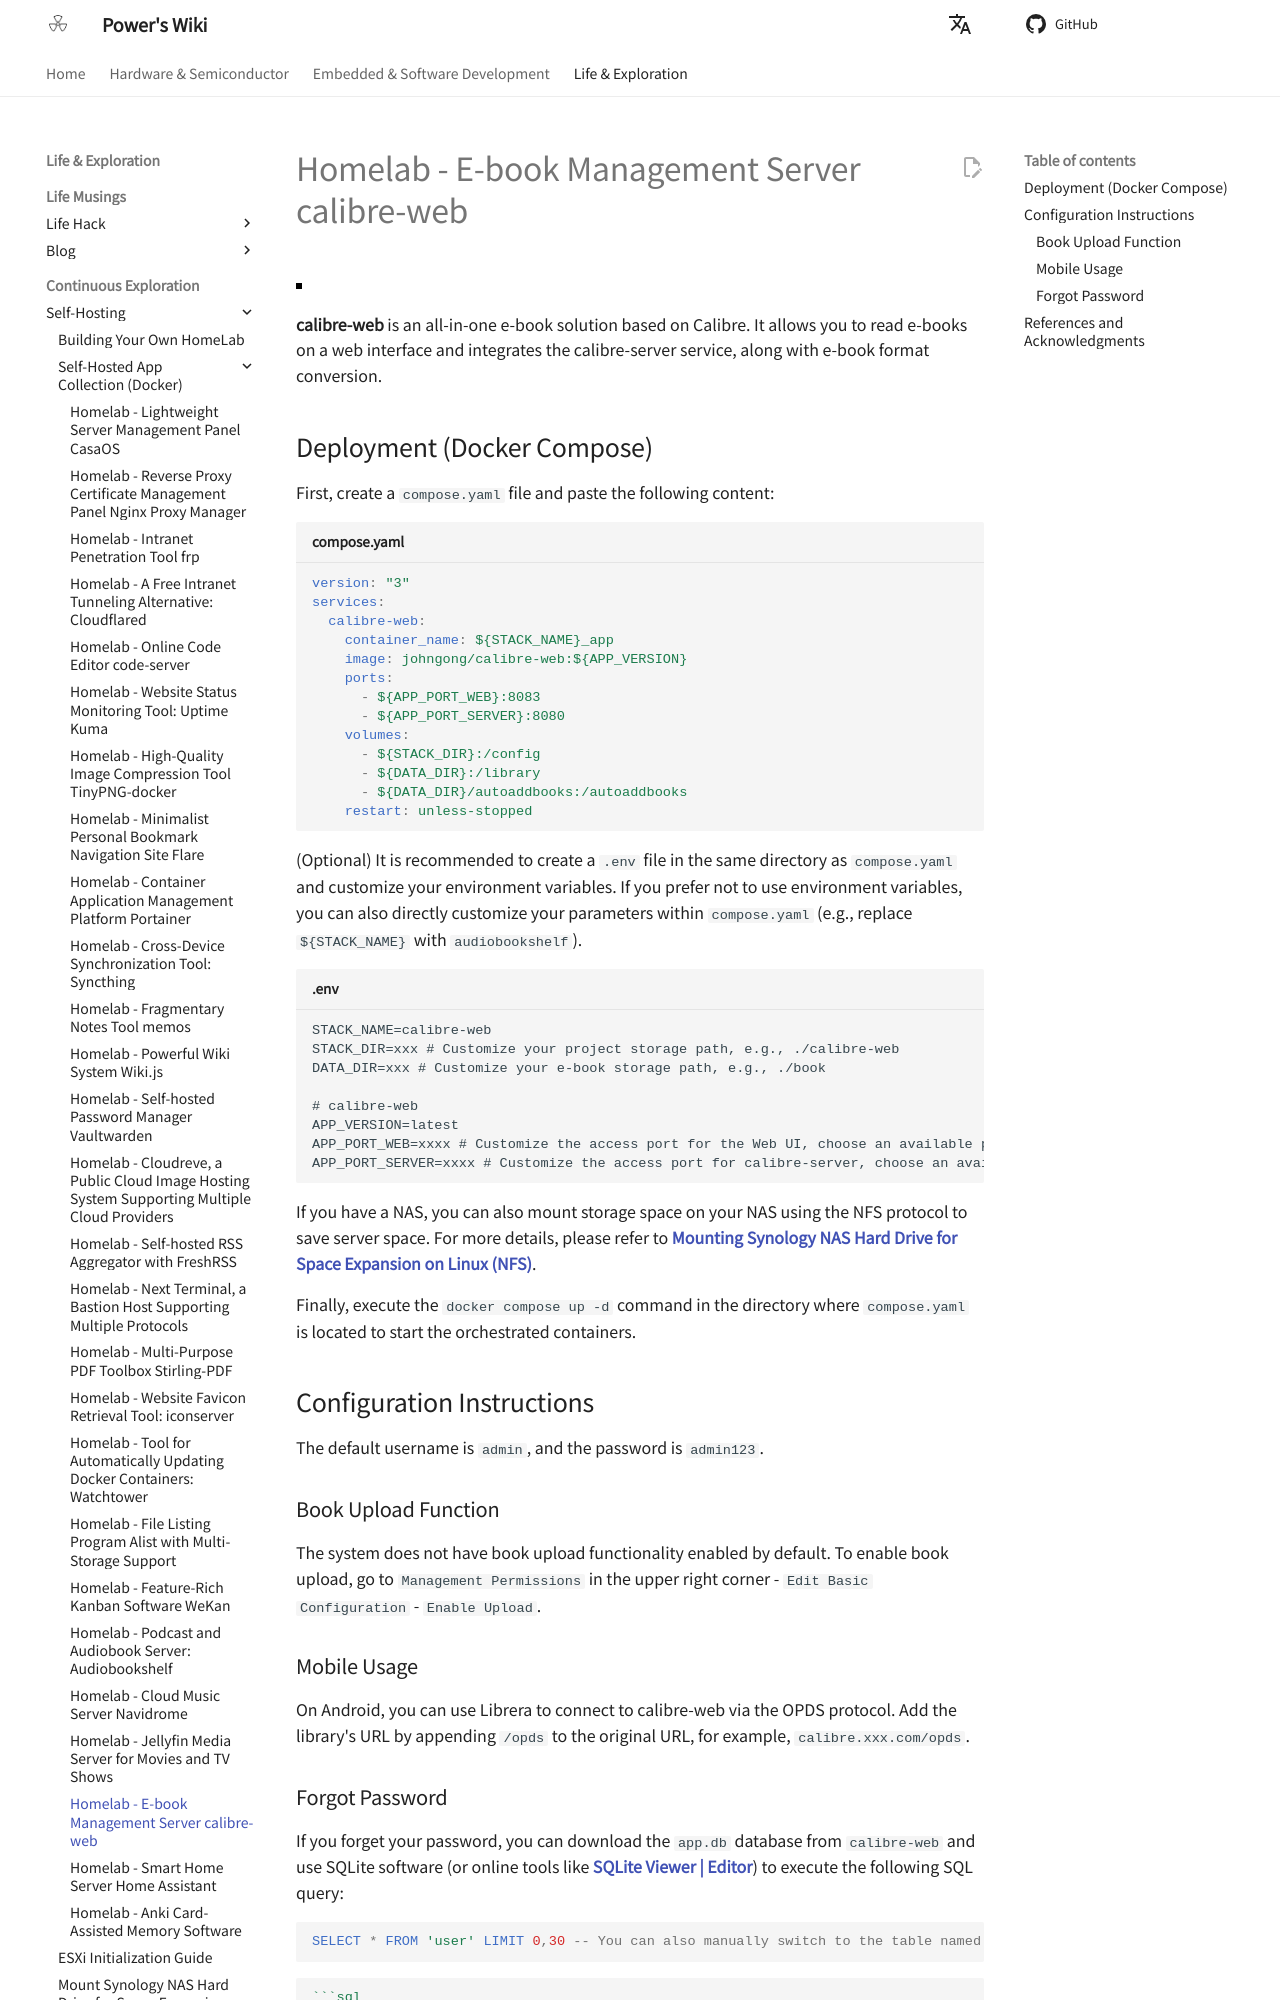

repository: linyuxuanlin/Wiki_MkDocs · page: en/Homelab-电子书管理服务器calibre-web/index.html · generator: mkdocs

# Homelab - E-book Management Server calibre-web

![](https://media.wiki-power.com/img/20210429125418.png)

**calibre-web** is an all-in-one e-book solution based on Calibre. It allows you to read e-books on a web interface and integrates the calibre-server service, along with e-book format conversion.

## Deployment (Docker Compose)

First, create a `compose.yaml` file and paste the following content:

```yaml title="compose.yaml"
version: "3"
services:
  calibre-web:
    container_name: ${STACK_NAME}_app
    image: johngong/calibre-web:${APP_VERSION}
    ports:
      - ${APP_PORT_WEB}:8083
      - ${APP_PORT_SERVER}:8080
    volumes:
      - ${STACK_DIR}:/config
      - ${DATA_DIR}:/library
      - ${DATA_DIR}/autoaddbooks:/autoaddbooks
    restart: unless-stopped
```

(Optional) It is recommended to create a `.env` file in the same directory as `compose.yaml` and customize your environment variables. If you prefer not to use environment variables, you can also directly customize your parameters within `compose.yaml` (e.g., replace `${STACK_NAME}` with `audiobookshelf`).

```dotenv title=".env"
STACK_NAME=calibre-web
STACK_DIR=xxx # Customize your project storage path, e.g., ./calibre-web
DATA_DIR=xxx # Customize your e-book storage path, e.g., ./book

# calibre-web
APP_VERSION=latest
APP_PORT_WEB=xxxx # Customize the access port for the Web UI, choose an available port
APP_PORT_SERVER=xxxx # Customize the access port for calibre-server, choose an available port
```

If you have a NAS, you can also mount storage space on your NAS using the NFS protocol to save server space. For more details, please refer to [**Mounting Synology NAS Hard Drive for Space Expansion on Linux (NFS)**](https://wiki-power.com/Linux%E4%B8%8B%E6%8C%82%E8%BD%BD%E7%BE%A4%E6%99%96NAS%E7%A1%AC%E7%9B%98%E6%8B%93%E5%B1%95%E7%A9%BA%E9%97%B4%EF%BC%88NFS%EF%BC%89/).

Finally, execute the `docker compose up -d` command in the directory where `compose.yaml` is located to start the orchestrated containers.

## Configuration Instructions

The default username is `admin`, and the password is `admin123`.

### Book Upload Function

The system does not have book upload functionality enabled by default. To enable book upload, go to `Management Permissions` in the upper right corner - `Edit Basic Configuration` - `Enable Upload`.

### Mobile Usage

On Android, you can use Librera to connect to calibre-web via the OPDS protocol. Add the library's URL by appending `/opds` to the original URL, for example, `calibre.xxx.com/opds`.
